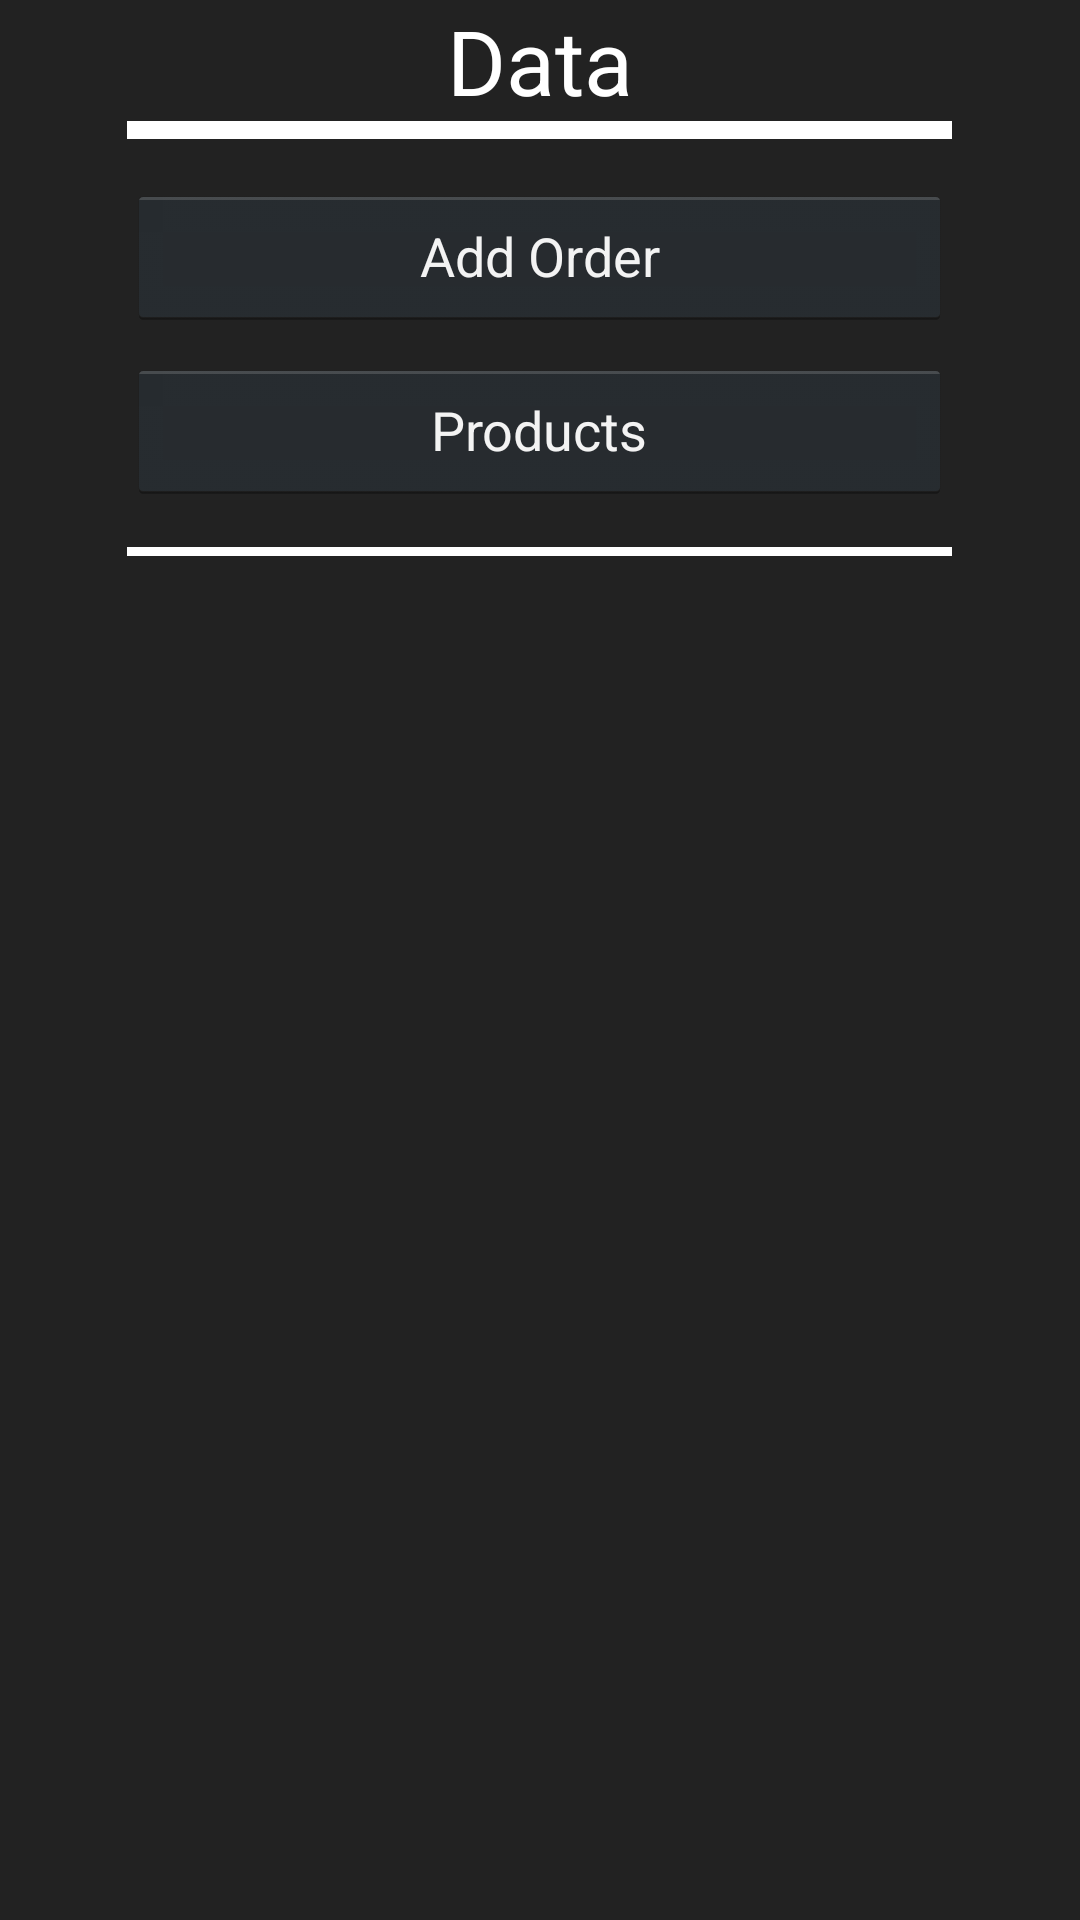

Android layout source for this screen:
<!-- AndroidManifest.xml: activity theme AppTheme.NoActionBar -->
<!-- res/layout/activity_main.xml -->
<?xml version="1.0" encoding="utf-8"?>
<androidx.coordinatorlayout.widget.CoordinatorLayout xmlns:android="http://schemas.android.com/apk/res/android"
    xmlns:app="http://schemas.android.com/apk/res-auto"
    xmlns:tools="http://schemas.android.com/tools"
    android:layout_width="match_parent"
    android:layout_height="match_parent"
    tools:context=".MainActivity">

    <include
        android:id="@+id/include"
        layout="@layout/content_main" />

    <ScrollView
        android:layout_width="match_parent"
        android:layout_height="match_parent">

        <LinearLayout
            android:layout_width="match_parent"
            android:layout_height="50dp"
            android:gravity="center_horizontal|center_vertical"
            android:orientation="vertical">\

            <TextView
                android:id="@+id/textView"
                android:layout_width="wrap_content"
                android:layout_height="wrap_content"
                android:text="Data"
                android:textColor="#FFFFFF"
                android:textSize="30sp" />

            <View
                android:id="@+id/divider2"
                android:layout_width="275dp"
                android:layout_height="3dp"
                android:background="#FFFFFF" />

            <GridLayout
                android:layout_width="match_parent"
                android:layout_height="match_parent"
                android:columnCount="1"
                android:rowCount="4"/>

            <View
                android:id="@+id/divider4"
                android:layout_width="275dp"
                android:layout_height="3dp"
                android:layout_marginBottom="15dp"
                android:background="#FFFFFF" />

            <Button
                android:id="@+id/partsButton"
                style="@android:style/Widget.Holo.Button"
                android:layout_width="275dp"
                android:layout_height="wrap_content"
                android:text="Add Order" />

            <Button
                android:id="@+id/productsButton"
                style="@android:style/Widget.Holo.Button"
                android:layout_width="275dp"
                android:layout_height="wrap_content"
                android:layout_marginTop="10dp"
                android:text="Products" />

            <View
                android:id="@+id/divider3"
                android:layout_width="275dp"
                android:layout_height="3dp"
                android:layout_marginTop="15dp"
                android:background="#FFFFFF" />

        </LinearLayout>
    </ScrollView>

</androidx.coordinatorlayout.widget.CoordinatorLayout>
<!-- res/layout/content_main.xml (included above) -->
<?xml version="1.0" encoding="utf-8"?>
<androidx.constraintlayout.widget.ConstraintLayout xmlns:android="http://schemas.android.com/apk/res/android"
    android:layout_width="match_parent"
    android:layout_height="match_parent"
    android:accessibilityHeading="false"
    android:background="#222222"
    android:theme="@android:style/Theme.NoTitleBar">
</androidx.constraintlayout.widget.ConstraintLayout>
<!-- resources referenced by this layout -->
<resources>
  <style name="AppTheme.NoActionBar">
          <item name="windowActionBar">false</item>
          <item name="windowNoTitle">true</item>
      </style>
</resources>
